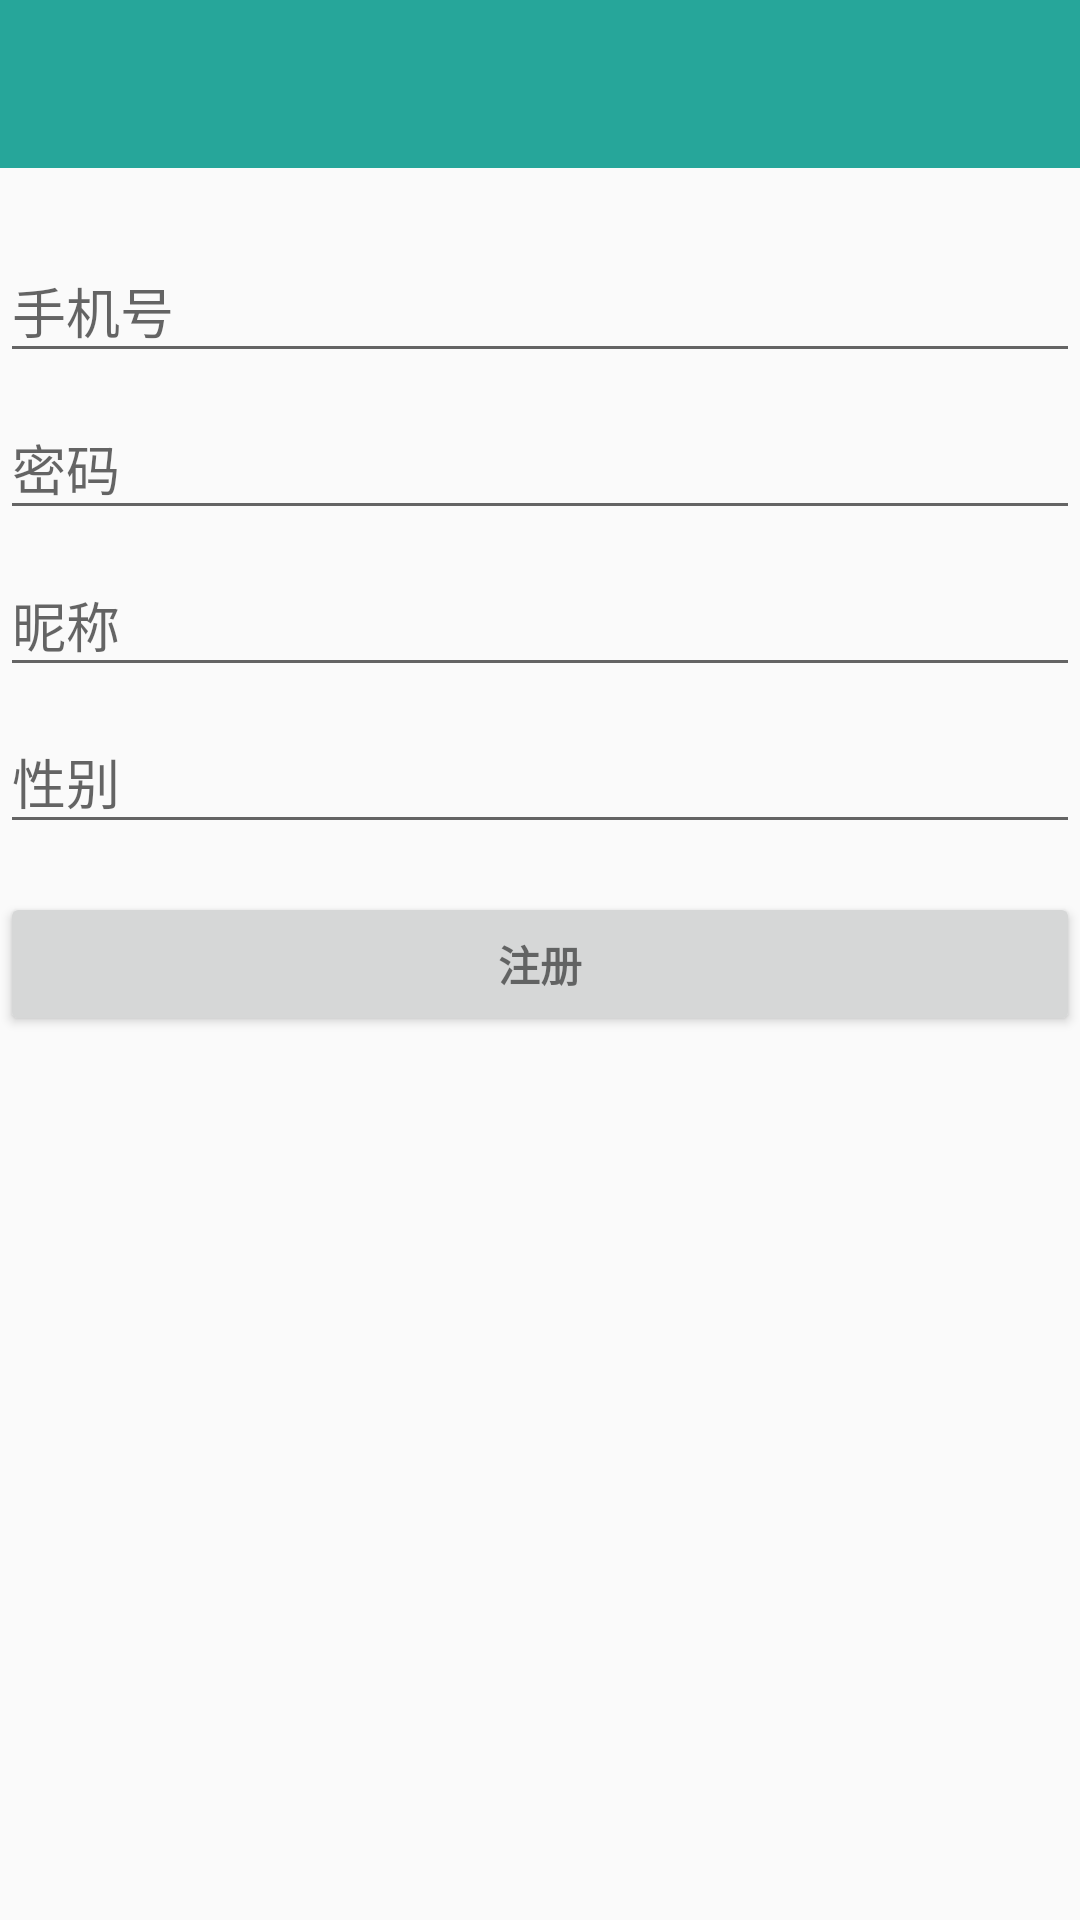

Reconstruct the res/layout file that produces this screen, plus the resources it refers to.
<!-- AndroidManifest.xml: application theme AppTheme -->
<!-- res/layout/activity_sign.xml -->
<LinearLayout xmlns:android="http://schemas.android.com/apk/res/android"
    xmlns:tools="http://schemas.android.com/tools"
    android:layout_width="match_parent"
    android:layout_height="match_parent"
    android:gravity="center_horizontal"
    android:orientation="vertical"
    tools:context="com.example.yiuhet.ktreader.ui.activity.SignActivity">

    <android.support.v7.widget.Toolbar
        android:id="@+id/toolbar"
        android:fitsSystemWindows="true"
        android:layout_width="match_parent"
        android:layout_height="wrap_content"
        android:background="?attr/colorPrimary"
        android:theme="@style/ThemeOverlay.AppCompat.Dark.ActionBar"/>
    
    <ProgressBar
        android:id="@+id/login_progress"
        style="?android:attr/progressBarStyleLarge"
        android:layout_width="wrap_content"
        android:layout_height="wrap_content"
        android:layout_marginBottom="8dp"
        android:visibility="gone" />

    <ScrollView
        android:id="@+id/login_form"
        android:paddingTop="@dimen/activity_vertical_margin"
        android:layout_width="match_parent"
        android:layout_height="match_parent">

        <LinearLayout
            android:id="@+id/email_login_form"
            android:layout_width="match_parent"
            android:layout_height="wrap_content"
            android:orientation="vertical">

            <android.support.design.widget.TextInputLayout
                android:layout_width="match_parent"
                android:layout_height="wrap_content">

                <AutoCompleteTextView
                    android:id="@+id/email"
                    android:layout_width="match_parent"
                    android:layout_height="wrap_content"
                    android:hint="手机号"
                    android:inputType="textEmailAddress"
                    android:maxLines="1"
                    android:singleLine="true" />

            </android.support.design.widget.TextInputLayout>

            <android.support.design.widget.TextInputLayout
                android:layout_width="match_parent"
                android:layout_height="wrap_content">

                <EditText
                    android:id="@+id/password"
                    android:layout_width="match_parent"
                    android:layout_height="wrap_content"
                    android:hint="密码"
                    android:imeActionId="@+id/login"
                    android:imeActionLabel="@string/action_sign_in_short"
                    android:imeOptions="actionUnspecified"
                    android:inputType="textPassword"
                    android:maxLines="1"/>
            </android.support.design.widget.TextInputLayout>
            <android.support.design.widget.TextInputLayout
                android:layout_width="match_parent"
                android:layout_height="wrap_content">
            <EditText
                android:id="@+id/et_userName"
                android:layout_width="match_parent"
                android:layout_height="wrap_content"
                android:hint="昵称"
                android:imeActionId="@+id/login"
                android:imeActionLabel="@string/action_sign_in_short"
                android:imeOptions="actionUnspecified"
                android:maxLines="1"/>
            </android.support.design.widget.TextInputLayout>
            <android.support.design.widget.TextInputLayout
                android:layout_width="match_parent"
                android:layout_height="wrap_content">
            <EditText
                android:id="@+id/et_sex"
                android:layout_width="match_parent"
                android:layout_height="wrap_content"
                android:hint="性别"
                android:imeActionId="@+id/login"
                android:imeActionLabel="@string/action_sign_in_short"
                android:imeOptions="actionUnspecified"
                android:maxLines="1"/>
            </android.support.design.widget.TextInputLayout>

            <Button
                android:id="@+id/email_sign_in_button"
                style="?android:textAppearanceSmall"
                android:layout_width="match_parent"
                android:layout_height="wrap_content"
                android:layout_marginTop="16dp"
                android:text="注册"
                android:textStyle="bold" />

        </LinearLayout>
    </ScrollView>
</LinearLayout>
<!-- resources referenced by this layout -->
<resources>
  <dimen name="activity_vertical_margin">16dp</dimen>
  <string name="action_sign_in_short">Sign in</string>
  <style name="AppTheme" parent="Theme.AppCompat.Light.NoActionBar">
          
          <item name="colorPrimary">@color/colorPrimary</item>
          <item name="colorPrimaryDark">@color/colorPrimaryDark</item>
          <item name="colorAccent">@color/colorAccent</item>
          //背景透明，不设滑动关闭时背景就是黑的。
          <item name="android:windowIsTranslucent">true</item>
          //Activity右滑进出的动画，觉得这个不好看随便换成自己的
          <item name="android:windowAnimationStyle">@style/SlideRightAnimation</item>
      </style>
  <color name="colorPrimary">#26A69A</color>
  <color name="colorPrimaryDark">#037167</color>
  <color name="colorAccent">#FF4081</color>
</resources>
